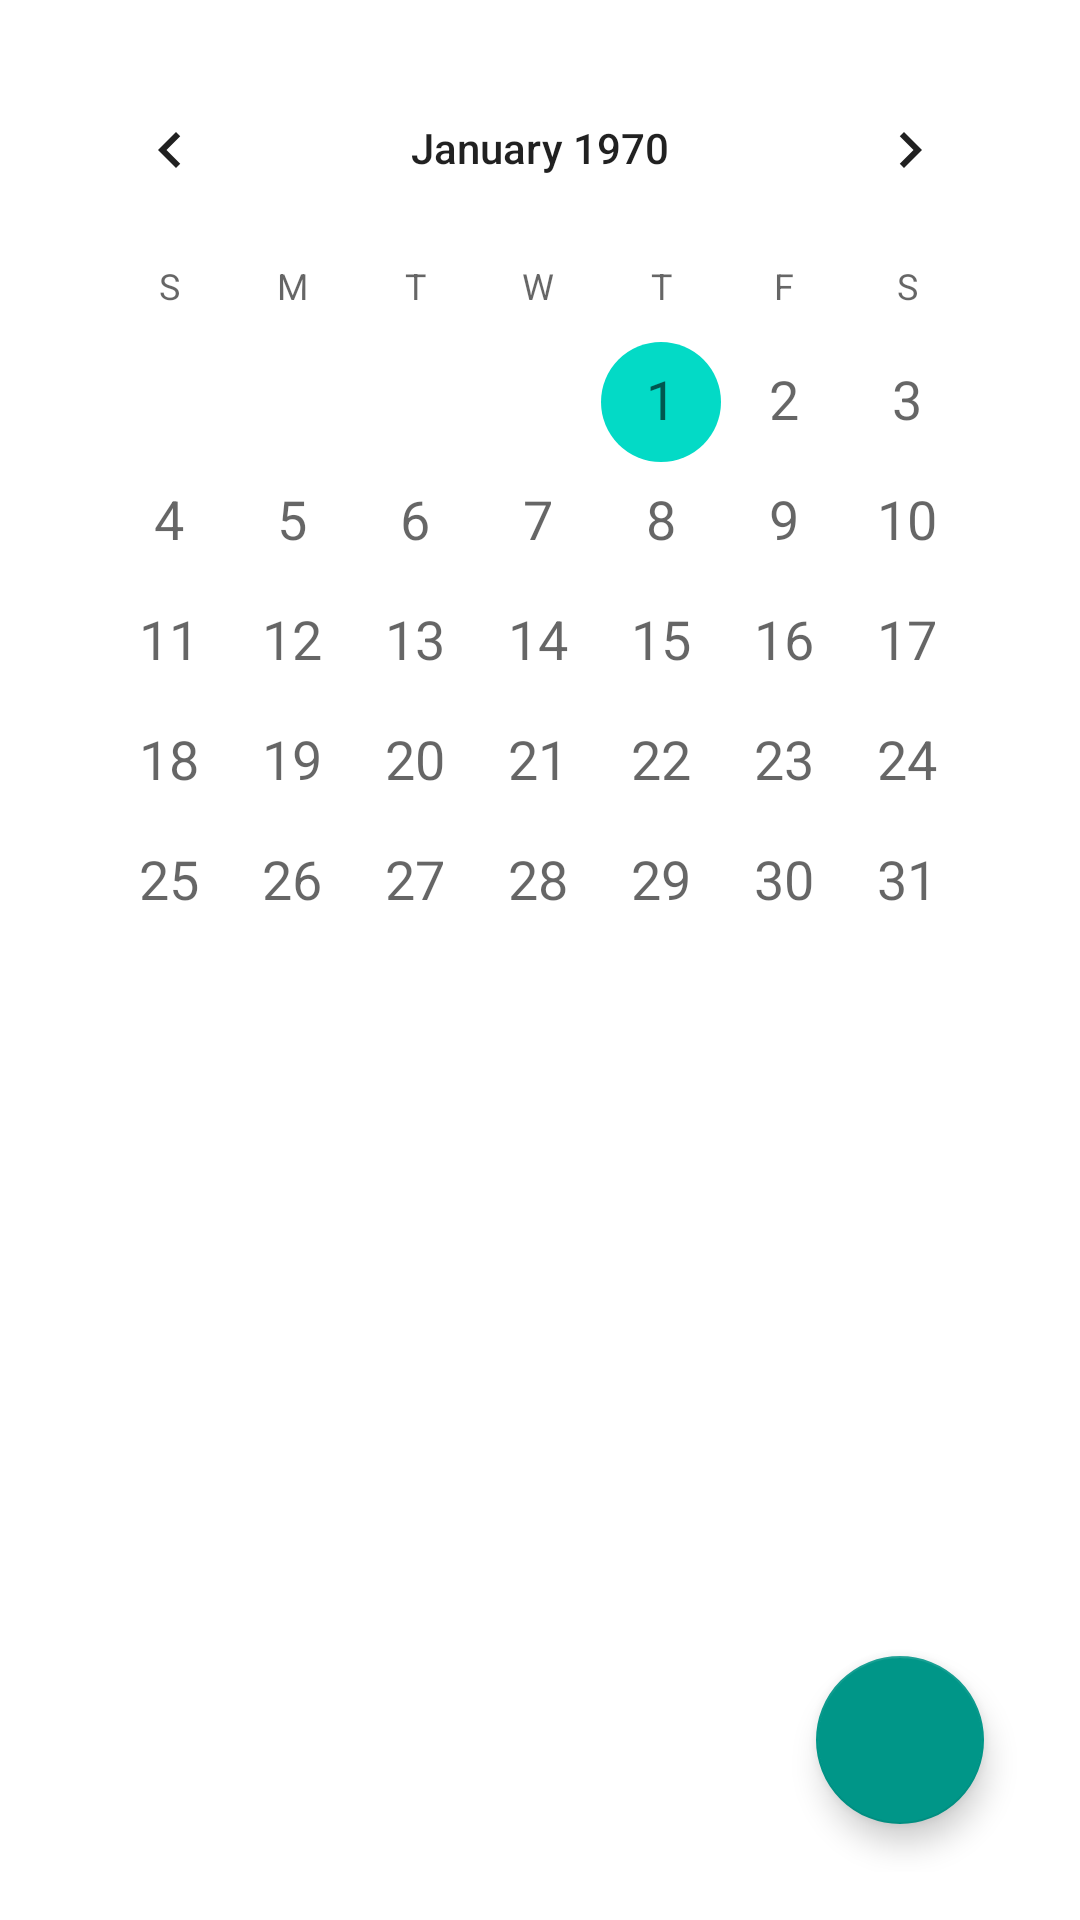

Layout XML and referenced resources for this Android screen:
<!-- AndroidManifest.xml: application theme Theme.Prvoir_Planner.NoActionBar -->
<!-- res/layout/fragment_task.xml -->
<?xml version="1.0" encoding="utf-8"?>
<LinearLayout xmlns:android="http://schemas.android.com/apk/res/android"
    xmlns:app="http://schemas.android.com/apk/res-auto"
    android:layout_width="match_parent"
    android:layout_height="match_parent"
    android:orientation="vertical"
    android:padding="16dp">

    
    <CalendarView
        android:id="@+id/taskCalendarView"
        android:layout_width="match_parent"
        android:layout_height="wrap_content"
        android:dateTextAppearance="@style/TextAppearance.AppCompat.Medium" />

    
    <androidx.recyclerview.widget.RecyclerView
        android:id="@+id/taskRecyclerView"
        android:layout_width="match_parent"
        android:layout_height="0dp"
        android:layout_weight="1"
        android:scrollbars="vertical" />

    
    <com.google.android.material.floatingactionbutton.FloatingActionButton
        android:id="@+id/addTaskFab"
        android:layout_width="wrap_content"
        android:layout_height="wrap_content"
        android:layout_gravity="end|bottom"
        android:layout_margin="16dp"
        app:srcCompat="@drawable/baseline_add_24"
        app:backgroundTint="@color/teal_200" />

</LinearLayout>
<!-- resources referenced by this layout -->
<resources>
  <color name="teal_200">#009688</color>
  <style name="Theme.Prvoir_Planner.NoActionBar" parent="Theme.MaterialComponents.Light.NoActionBar">
          
      </style>
</resources>
